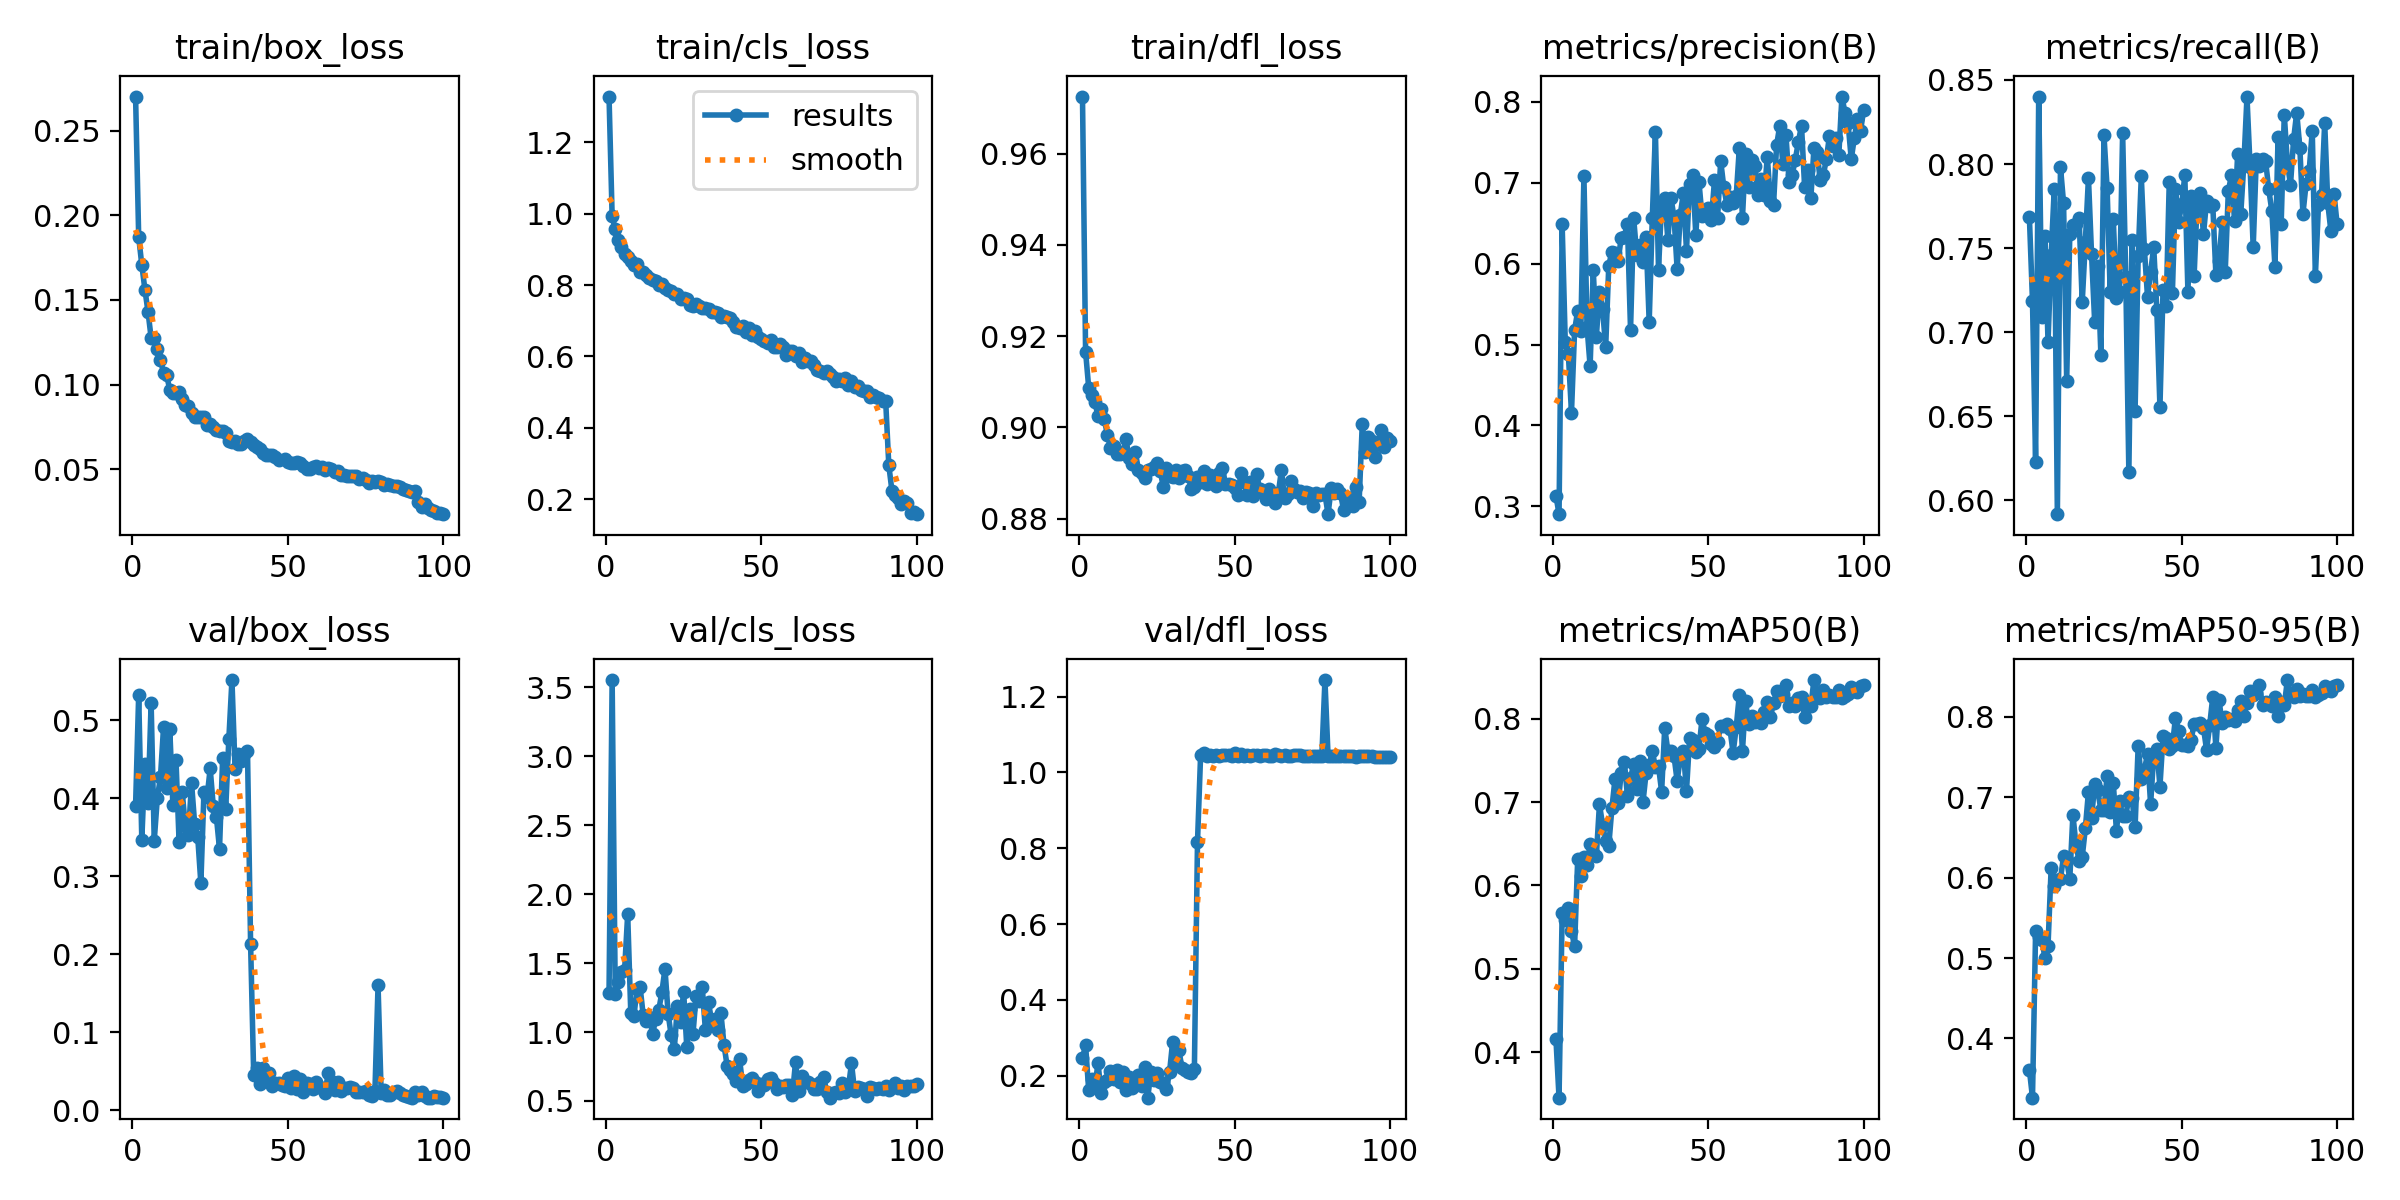

The table this chart was drawn from, first rows:
epoch, time, train/box_loss, train/cls_loss, train/dfl_loss, metrics/precision(B), metrics/recall(B), metrics/mAP50(B), metrics/mAP50-95(B), val/box_loss, val/cls_loss, val/dfl_loss, lr/pg0, lr/pg1, lr/pg2
1, 22.54, 0.2702, 1.328, 0.9725, 0.3134, 0.7686, 0.416, 0.3611, 0.3906, 1.282, 0.2473, 0.0004151, 0.0004151, 0.0004151
2, 42.14, 0.1872, 0.9927, 0.9166, 0.2903, 0.7184, 0.3453, 0.3263, 0.533, 3.552, 0.2805, 0.0008235, 0.0008235, 0.0008235
3, 61.51, 0.1707, 0.9559, 0.9087, 0.6484, 0.6228, 0.5669, 0.5333, 0.3466, 1.272, 0.1623, 0.001224, 0.001224, 0.001224
4, 80.63, 0.1561, 0.9259, 0.9072, 0.503, 0.8401, 0.5582, 0.5267, 0.4439, 1.361, 0.1927, 0.001213, 0.001213, 0.001213
5, 100.5, 0.143, 0.9076, 0.9055, 0.488, 0.709, 0.5728, 0.5228, 0.3936, 1.433, 0.172, 0.0012, 0.0012, 0.0012
6, 120.2, 0.1276, 0.8863, 0.9025, 0.4159, 0.7574, 0.5452, 0.5003, 0.5224, 1.447, 0.2336, 0.001188, 0.001188, 0.001188
7, 139.4, 0.1275, 0.8775, 0.9042, 0.5176, 0.6941, 0.527, 0.5156, 0.3457, 1.854, 0.1537, 0.001176, 0.001176, 0.001176
8, 158.7, 0.1207, 0.8673, 0.9019, 0.5417, 0.7456, 0.6311, 0.6118, 0.4008, 1.135, 0.1841, 0.001163, 0.001163, 0.001163
9, 178, 0.1144, 0.8565, 0.8985, 0.5162, 0.7854, 0.6114, 0.589, 0.427, 1.114, 0.1886, 0.001151, 0.001151, 0.001151
10, 196.8, 0.107, 0.8587, 0.8955, 0.708, 0.5916, 0.6343, 0.5976, 0.4916, 1.314, 0.212, 0.001139, 0.001139, 0.001139
11, 215.3, 0.1056, 0.8355, 0.8959, 0.5222, 0.7983, 0.6247, 0.5985, 0.4128, 1.325, 0.1922, 0.001126, 0.001126, 0.001126
12, 234.5, 0.09681, 0.8353, 0.8941, 0.4732, 0.7768, 0.6498, 0.6266, 0.4886, 1.121, 0.2153, 0.001114, 0.001114, 0.001114
13, 253.6, 0.09501, 0.8289, 0.8942, 0.5927, 0.6711, 0.6393, 0.6214, 0.3918, 1.083, 0.1847, 0.001102, 0.001102, 0.001102
14, 272.6, 0.09494, 0.8208, 0.8946, 0.5098, 0.7581, 0.6351, 0.5987, 0.449, 1.11, 0.2101, 0.001089, 0.001089, 0.001089
15, 291.6, 0.09544, 0.8145, 0.8974, 0.5646, 0.7638, 0.6974, 0.6782, 0.3439, 0.9847, 0.1634, 0.001077, 0.001077, 0.001077
16, 311.2, 0.09134, 0.8125, 0.8933, 0.544, 0.7643, 0.6729, 0.6406, 0.4084, 1.092, 0.1965, 0.001064, 0.001064, 0.001064
17, 330.5, 0.08796, 0.7989, 0.8921, 0.4966, 0.7677, 0.6533, 0.621, 0.3643, 1.158, 0.1682, 0.001052, 0.001052, 0.001052
18, 349.7, 0.08704, 0.8017, 0.8947, 0.5977, 0.7177, 0.6478, 0.6257, 0.3536, 1.29, 0.1767, 0.00104, 0.00104, 0.00104
19, 369, 0.08308, 0.7909, 0.8907, 0.6149, 0.7537, 0.6924, 0.6613, 0.42, 1.459, 0.2019, 0.001027, 0.001027, 0.001027
20, 388.3, 0.08085, 0.7865, 0.8901, 0.6134, 0.7918, 0.7277, 0.7067, 0.3675, 1.134, 0.172, 0.001015, 0.001015, 0.001015
21, 408.1, 0.08094, 0.7825, 0.8889, 0.6034, 0.7462, 0.6984, 0.6744, 0.35, 0.9749, 0.223, 0.001002, 0.001002, 0.001002
22, 426.7, 0.08095, 0.7746, 0.8907, 0.6322, 0.7062, 0.7348, 0.7159, 0.2912, 0.8748, 0.1424, 0.0009901, 0.0009901, 0.0009901
23, 445.2, 0.08052, 0.7743, 0.8909, 0.6331, 0.7391, 0.7482, 0.7086, 0.4087, 1.192, 0.2092, 0.0009778, 0.0009778, 0.0009778
24, 463.7, 0.07616, 0.7612, 0.8914, 0.6492, 0.6865, 0.7075, 0.6841, 0.4017, 1.072, 0.1895, 0.0009654, 0.0009654, 0.0009654
25, 482.2, 0.07686, 0.7628, 0.8922, 0.5182, 0.817, 0.7284, 0.6844, 0.4383, 1.294, 0.2066, 0.000953, 0.000953, 0.000953
26, 500.9, 0.07497, 0.7604, 0.8906, 0.6566, 0.7857, 0.7457, 0.7266, 0.3897, 0.8942, 0.1832, 0.0009406, 0.0009406, 0.0009406
27, 519.5, 0.07339, 0.7455, 0.887, 0.6101, 0.7236, 0.7151, 0.6821, 0.376, 1.166, 0.1807, 0.0009283, 0.0009283, 0.0009283
28, 538, 0.07262, 0.7405, 0.8911, 0.6234, 0.767, 0.7498, 0.7177, 0.3352, 0.9827, 0.1642, 0.0009159, 0.0009159, 0.0009159
29, 556.5, 0.07261, 0.7465, 0.8894, 0.6018, 0.7201, 0.6997, 0.6582, 0.4511, 1.261, 0.2087, 0.0009035, 0.0009035, 0.0009035
30, 575, 0.07125, 0.7406, 0.8891, 0.6325, 0.724, 0.7347, 0.6954, 0.3868, 1.225, 0.2896, 0.0008911, 0.0008911, 0.0008911
31, 593.4, 0.0668, 0.7362, 0.8908, 0.5277, 0.8184, 0.7446, 0.6773, 0.476, 1.324, 0.2354, 0.0008787, 0.0008787, 0.0008787
32, 611.9, 0.06602, 0.7347, 0.889, 0.6561, 0.733, 0.7609, 0.6766, 0.5517, 1.013, 0.2681, 0.0008664, 0.0008664, 0.0008664
33, 630.4, 0.06665, 0.7339, 0.8904, 0.7628, 0.6165, 0.7422, 0.7002, 0.4375, 1.216, 0.2207, 0.000854, 0.000854, 0.000854
34, 648.9, 0.06485, 0.7249, 0.8907, 0.5927, 0.7545, 0.7428, 0.6996, 0.4573, 1.079, 0.2158, 0.0008416, 0.0008416, 0.0008416
35, 667.5, 0.06513, 0.7256, 0.8894, 0.6755, 0.653, 0.7125, 0.6624, 0.4477, 1.098, 0.211, 0.0008293, 0.0008293, 0.0008293
36, 685.9, 0.06682, 0.7231, 0.8866, 0.6813, 0.745, 0.789, 0.7642, 0.4573, 1.016, 0.2069, 0.0008169, 0.0008169, 0.0008169
37, 704.5, 0.06784, 0.7118, 0.8869, 0.6298, 0.7926, 0.7616, 0.7221, 0.4612, 1.135, 0.2188, 0.0008045, 0.0008045, 0.0008045
38, 723, 0.06575, 0.7137, 0.8892, 0.6813, 0.7493, 0.7608, 0.7344, 0.2133, 0.9037, 0.8165, 0.0007921, 0.0007921, 0.0007921
39, 741.4, 0.06451, 0.7114, 0.888, 0.6574, 0.721, 0.7549, 0.7536, 0.04542, 0.7534, 1.046, 0.0007797, 0.0007797, 0.0007797
40, 759.9, 0.06288, 0.7073, 0.8905, 0.5929, 0.7355, 0.7251, 0.6912, 0.05453, 0.7255, 1.05, 0.0007674, 0.0007674, 0.0007674
41, 778.4, 0.06199, 0.6977, 0.8876, 0.6603, 0.7507, 0.753, 0.7526, 0.03315, 0.6929, 1.044, 0.000755, 0.000755, 0.000755
42, 796.8, 0.05957, 0.6838, 0.8897, 0.6876, 0.7131, 0.761, 0.7605, 0.05481, 0.646, 1.047, 0.0007426, 0.0007426, 0.0007426
43, 815.3, 0.05839, 0.6799, 0.8887, 0.6162, 0.6553, 0.7135, 0.7134, 0.04198, 0.804, 1.043, 0.0007302, 0.0007302, 0.0007302
44, 833.8, 0.05841, 0.6865, 0.8872, 0.6989, 0.7252, 0.7763, 0.7763, 0.04822, 0.6067, 1.046, 0.0007179, 0.0007179, 0.0007179
45, 852.3, 0.05854, 0.668, 0.89, 0.7093, 0.7153, 0.7744, 0.7742, 0.03154, 0.6242, 1.044, 0.0007055, 0.0007055, 0.0007055
46, 870.8, 0.05711, 0.6791, 0.8912, 0.6354, 0.7894, 0.7595, 0.7594, 0.03466, 0.6534, 1.045, 0.0006931, 0.0006931, 0.0006931
47, 889.9, 0.05558, 0.6613, 0.8876, 0.7015, 0.7229, 0.7639, 0.7638, 0.03562, 0.6694, 1.045, 0.0006808, 0.0006808, 0.0006808
48, 910.4, inf, 0.6714, 0.8877, 0.6584, 0.7854, 0.7995, 0.7992, 0.03241, 0.6354, 1.045, 0.0006684, 0.0006684, 0.0006684
49, 930.8, 0.05604, 0.6548, 0.8873, 0.6641, 0.7652, 0.7827, 0.7825, 0.0314, 0.575, 1.045, 0.000656, 0.000656, 0.000656
50, 950.6, 0.05423, 0.6483, 0.8869, 0.6683, 0.776, 0.7806, 0.7651, 0.04195, 0.623, 1.051, 0.0006436, 0.0006436, 0.0006436
51, 970.3, 0.05375, 0.6446, 0.8853, 0.6535, 0.7932, 0.7695, 0.7651, 0.02875, 0.6133, 1.044, 0.0006312, 0.0006312, 0.0006312
52, 988.8, 0.0537, 0.6377, 0.8901, 0.7029, 0.724, 0.7655, 0.764, 0.04401, 0.6588, 1.048, 0.0006189, 0.0006189, 0.0006189
53, 1009, 0.05442, 0.6454, 0.888, 0.6562, 0.7812, 0.7721, 0.771, 0.02691, 0.665, 1.044, 0.0006065, 0.0006065, 0.0006065
54, 1029, 0.05359, 0.6273, 0.8851, 0.7269, 0.7335, 0.7918, 0.7914, 0.03958, 0.6317, 1.045, 0.0005941, 0.0005941, 0.0005941
55, 1049, 0.05195, 0.6269, 0.8881, 0.6946, 0.7791, 0.7916, 0.7907, 0.02298, 0.5897, 1.044, 0.0005818, 0.0005818, 0.0005818
56, 1069, 0.05031, 0.6343, 0.8849, 0.6727, 0.7827, 0.7931, 0.7926, 0.03464, 0.6114, 1.045, 0.0005694, 0.0005694, 0.0005694
57, 1089, 0.05027, 0.6271, 0.8899, 0.6821, 0.7581, 0.7871, 0.7866, 0.03415, 0.6035, 1.046, 0.000557, 0.000557, 0.000557
58, 1109, 0.05109, 0.6032, 0.8865, 0.6753, 0.7777, 0.7589, 0.7589, 0.02688, 0.6171, 1.042, 0.0005446, 0.0005446, 0.0005446
59, 1129, 0.0519, 0.6153, 0.8858, 0.6837, 0.7752, 0.7897, 0.7895, 0.03585, 0.616, 1.045, 0.0005322, 0.0005322, 0.0005322
60, 1149, 0.05047, 0.6143, 0.8844, 0.743, 0.7755, 0.8287, 0.8251, 0.03007, 0.5442, 1.045, 0.0005199, 0.0005199, 0.0005199
... 40 more rows
